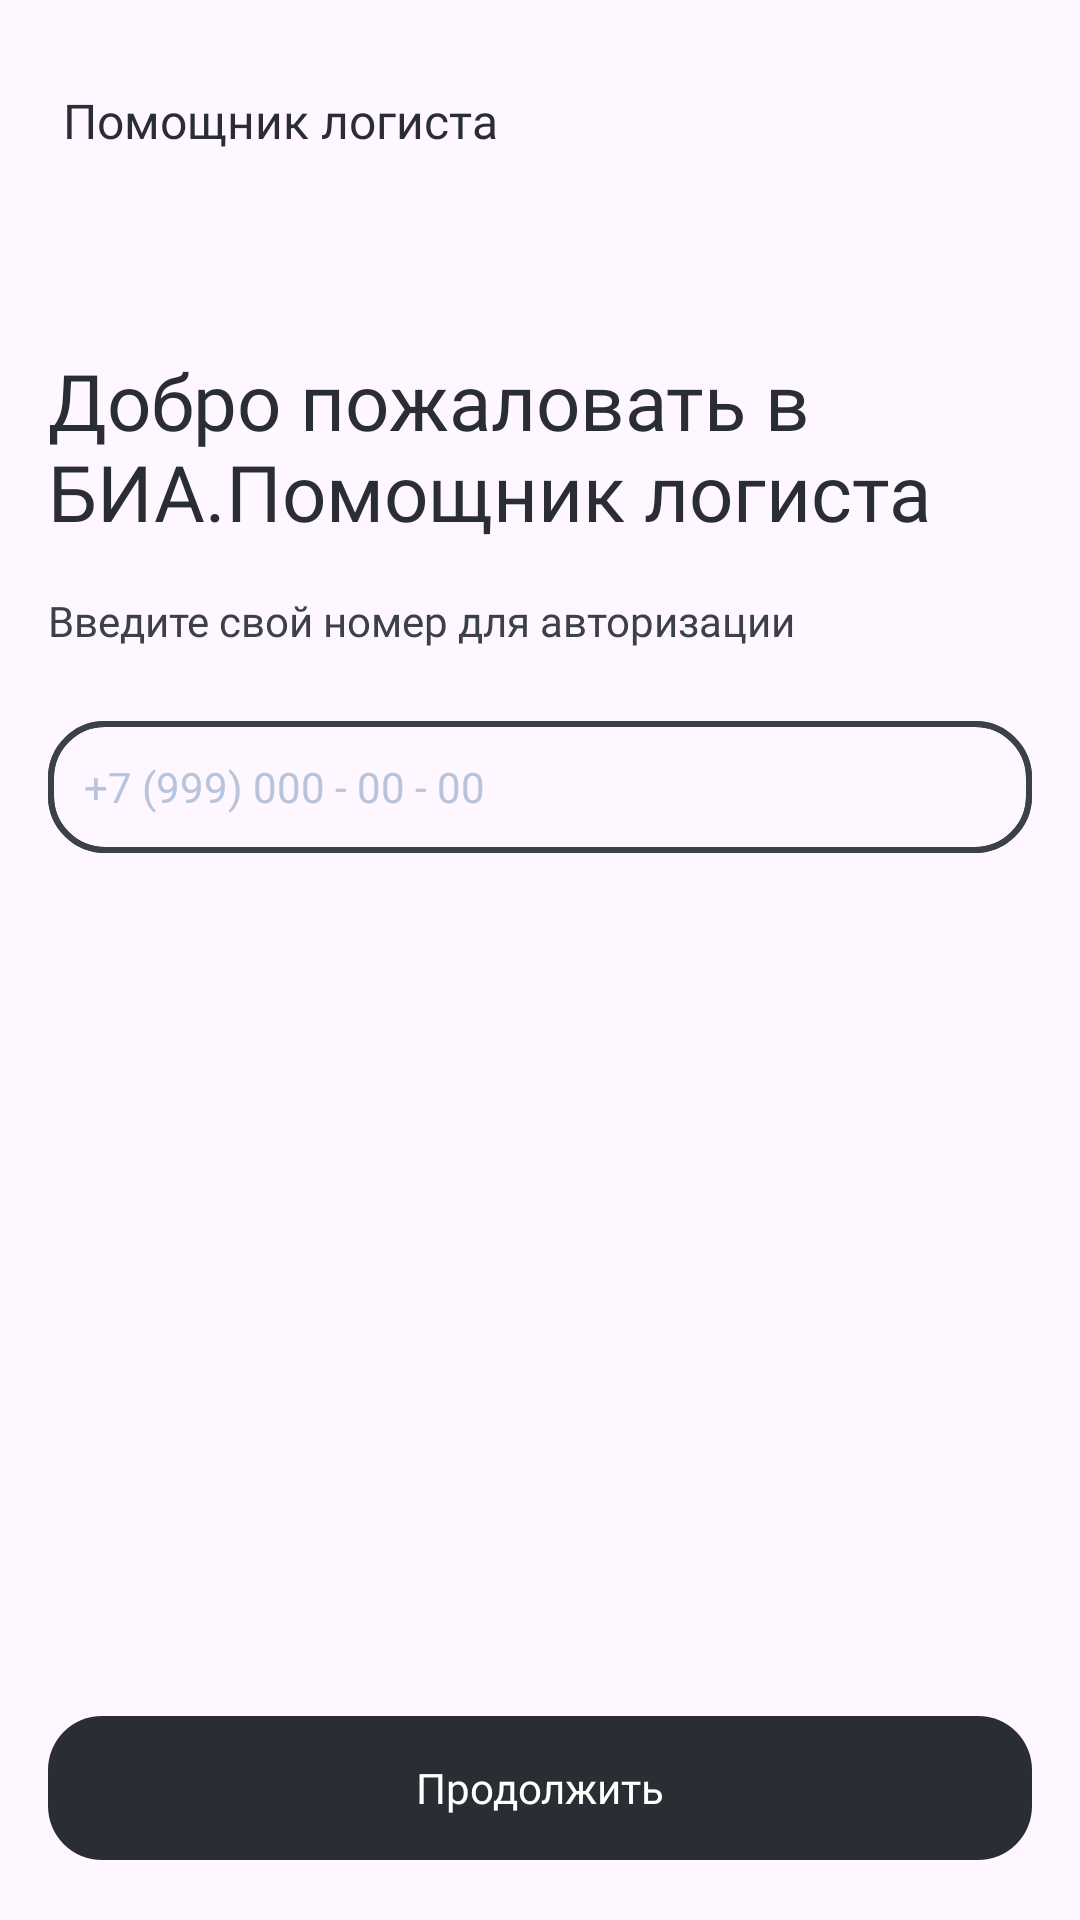

Produce the Android XML layout that renders to this screen, including the resource entries it uses.
<!-- AndroidManifest.xml: application theme Theme.BIATestApp -->
<!-- res/layout/login_fragment.xml -->
<?xml version="1.0" encoding="utf-8"?>
<androidx.constraintlayout.widget.ConstraintLayout xmlns:android="http://schemas.android.com/apk/res/android"
    android:layout_width="match_parent"
    android:layout_height="match_parent"
    android:padding="16dp"
    xmlns:app="http://schemas.android.com/apk/res-auto">

    <ImageView
        android:id="@+id/logo"
        android:layout_width="wrap_content"
        android:layout_height="wrap_content"
        android:src="@drawable/bia_logo"
        app:layout_constraintTop_toTopOf="parent"
        app:layout_constraintStart_toStartOf="parent"
        android:layout_marginTop="24dp"
        />

    <TextView
        android:layout_width="wrap_content"
        android:layout_height="wrap_content"
        android:text="Помощник логиста"
        android:fontFamily="@font/stolzl_bold"
        android:textSize="16sp"
        android:textColor="@color/dark"
        app:layout_constraintTop_toTopOf="@id/logo"
        app:layout_constraintBottom_toBottomOf="@id/logo"
        app:layout_constraintStart_toEndOf="@id/logo"
        android:layout_marginStart="5dp"/>

    <TextView
        android:id="@+id/title"
        android:layout_width="wrap_content"
        android:layout_height="wrap_content"
        android:text="Добро пожаловать в БИА.Помощник логиста"
        android:textSize="26sp"
        android:fontFamily="@font/stolzl_regular"
        android:layout_marginTop="76dp"
        android:textColor="@color/dark"
        android:textAlignment="viewStart"
        app:layout_constraintTop_toBottomOf="@id/logo"
        app:layout_constraintStart_toStartOf="parent"
        />

    <TextView
        android:id="@+id/title_helper"
        android:layout_width="wrap_content"
        android:layout_height="wrap_content"
        android:text="Введите свой номер для авторизации"
        android:textSize="14sp"
        android:fontFamily="@font/stolzl_regular"
        android:layout_marginTop="16dp"
        android:textColor="@color/dark_grey"
        app:layout_constraintTop_toBottomOf="@id/title"
        app:layout_constraintStart_toStartOf="@id/title" />

    <TextView
        android:id="@+id/hint"
        android:layout_width="match_parent"
        android:layout_height="wrap_content"
        android:fontFamily="@font/stolzl_regular"
        android:minHeight="44dp"
        android:text="+7 (999) 000 - 00 - 00"
        android:textAlignment="gravity"
        android:gravity="center_vertical"
        android:textColor="@color/middle_gray_blue"
        android:background="@drawable/edittext_container"
        android:layout_marginTop="24dp"
        android:textSize="14sp"
        app:layout_constraintTop_toBottomOf="@id/title_helper"
        app:layout_constraintStart_toStartOf="@id/title_helper" />

    <androidx.appcompat.widget.AppCompatEditText
        android:id="@+id/input"
        android:layout_width="match_parent"
        android:layout_height="wrap_content"
        android:fontFamily="@font/stolzl_regular"
        android:minHeight="44dp"
        android:textColor="@color/dark"
        android:background="@drawable/edittext_container"
        android:layout_marginTop="24dp"
        android:textSize="14sp"
        android:maxLength="22"
        android:inputType="phone"
        android:imeOptions="actionNext"
        android:cursorVisible="true"
        android:textColorHint="@color/middle_gray_blue"
        app:layout_constraintTop_toBottomOf="@id/title_helper"
        app:layout_constraintStart_toStartOf="@id/title_helper" />

    <androidx.appcompat.widget.AppCompatButton
        style="@style/ActionButton"
        android:id="@+id/confirm_button"
        android:layout_width="match_parent"
        android:layout_height="wrap_content"
        android:elevation="0dp"
        android:layout_marginBottom="4dp"
        android:stateListAnimator="@null"
        android:text="@string/next"
        app:layout_constraintBottom_toBottomOf="parent"/>

</androidx.constraintlayout.widget.ConstraintLayout>
<!-- resources referenced by this layout -->
<resources>
  <color name="dark">#2B2D35</color>
  <color name="dark_grey">#3C4049</color>
  <color name="middle_gray_blue">#B8C4DB</color>
  <!-- drawable edittext_container (drawable) -->
  <?xml version="1.0" encoding="utf-8"?>
  <shape xmlns:android="http://schemas.android.com/apk/res/android"
      android:shape="rectangle">
  
      <corners android:radius="18dp"/>
      <padding android:bottom="8dp" android:left="12dp" android:right="12dp" android:top="8dp"/>
      <stroke android:width="2dp" android:color="@color/dark_grey"/>
  
  </shape>
  <string name="next">Продолжить</string>
  <style name="ActionButton" parent="Widget.AppCompat.Button">
          <item name="android:textColor">@color/dark_button_text_color</item>
          <item name="android:textSize">14sp</item>
          <item name="fontFamily">@font/stolzl_regular</item>
          <item name="textAllCaps">false</item>
          <item name="android:stateListAnimator">@null</item>
          <item name="android:background">@drawable/dark_button_container</item>
      </style>
  <style name="Theme.BIATestApp" parent="Base.Theme.BIATestApp">
  
  
      </style>
  <!-- drawable dark_button_container (drawable) -->
  <?xml version="1.0" encoding="utf-8"?>
  <selector xmlns:android="http://schemas.android.com/apk/res/android">
  
      <item android:state_enabled="false">
          <shape android:shape="rectangle">
              <corners android:radius="18dp"/>
              <padding android:bottom="8dp" android:left="24dp" android:right="24dp" android:top="8dp"/>
              <solid android:color="@color/gray"/>
          </shape>
      </item>
  
      <item android:state_enabled="true">
          <shape android:shape="rectangle">
              <corners android:radius="18dp"/>
              <padding android:bottom="8dp" android:left="24dp" android:right="24dp" android:top="8dp"/>
              <solid android:color="@color/dark"/>
          </shape>
      </item>
  
  </selector>
  <style name="Base.Theme.BIATestApp" parent="Theme.Material3.DayNight.NoActionBar">
          
          <item name="colorPrimaryDark">@color/white</item>
          <item name="windowSplashScreenBackground">@color/white</item>
          <item name="windowSplashScreenAnimatedIcon">@drawable/test</item>
          <item name="android:windowLightStatusBar">true</item>
      </style>
  <color name="gray">#EAEEF4</color>
  <color name="white">#FFFFFFFF</color>
  <!-- drawable test: vector/xml drawable (drawable, 5891 chars, omitted) -->
</resources>
